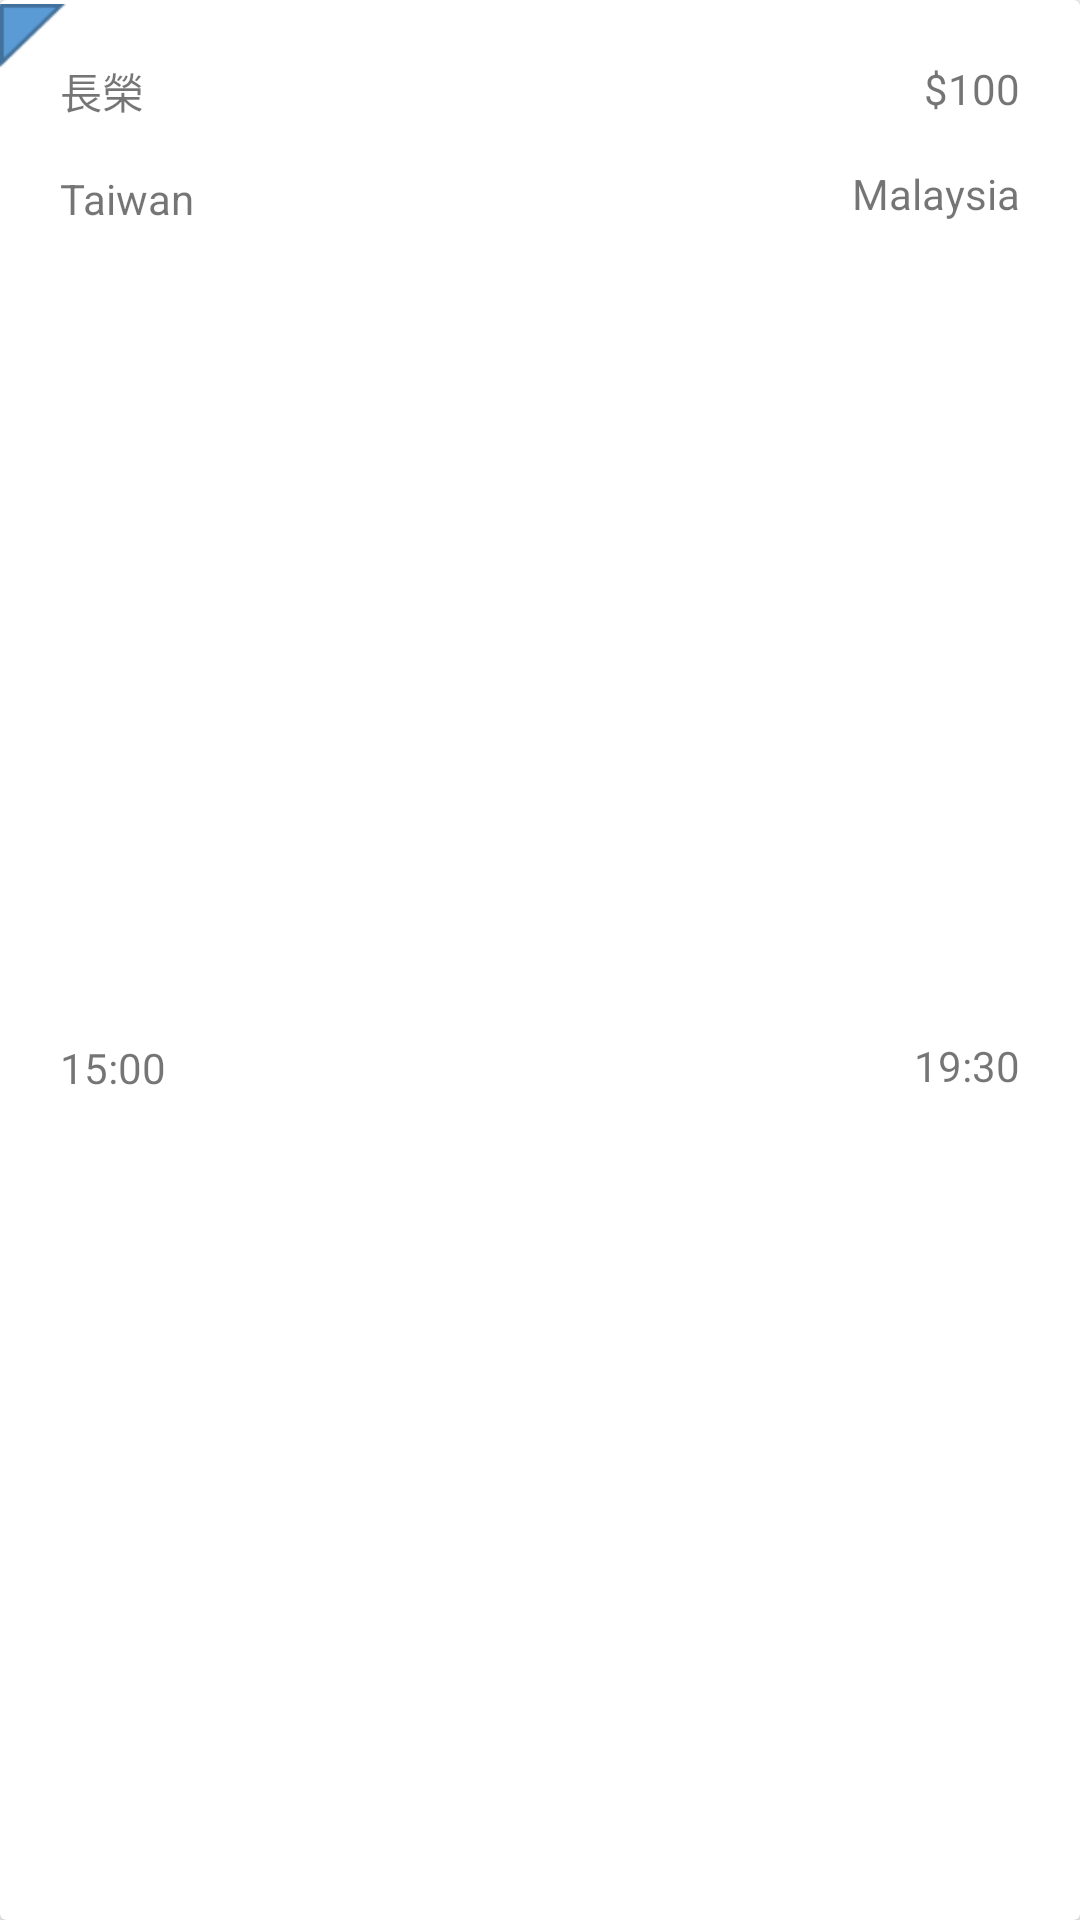

This screen was rendered from an Android layout file. Write that file and the resources it references.
<!-- AndroidManifest.xml: application theme AppTheme -->
<!-- res/layout/search_item.xml -->
<?xml version="1.0" encoding="utf-8"?>
<android.support.v7.widget.CardView xmlns:android="http://schemas.android.com/apk/res/android"
    xmlns:app="http://schemas.android.com/apk/res-auto"
    xmlns:tools="http://schemas.android.com/tools"
    android:layout_width="match_parent"
    android:layout_height="wrap_content"
    android:layout_margin="16dp">

    <android.support.constraint.ConstraintLayout
        android:layout_width="match_parent"
        android:layout_height="match_parent">

        <ImageView
            android:id="@+id/imageView"
            android:layout_width="22dp"
            android:layout_height="24dp"
            app:layout_constraintStart_toStartOf="parent"
            app:layout_constraintTop_toTopOf="parent"
            app:srcCompat="@drawable/no_subscription" />

        <ImageView
            android:id="@+id/img_air_name"
            android:layout_width="70dp"
            android:layout_height="70dp"
            android:layout_marginTop="20dp"
            app:layout_constraintEnd_toEndOf="parent"
            app:layout_constraintStart_toStartOf="parent"
            app:layout_constraintTop_toTopOf="parent"/>
        
        <TextView
            android:id="@+id/air_name"
            android:layout_width="wrap_content"
            android:layout_height="wrap_content"
            android:layout_marginStart="20dp"
            android:layout_marginTop="20dp"
            android:text="長榮"
            app:layout_constraintStart_toStartOf="parent"
            app:layout_constraintTop_toTopOf="parent" />

        <TextView
            android:id="@+id/price"
            android:layout_width="wrap_content"
            android:layout_height="wrap_content"
            android:layout_marginTop="20dp"
            android:layout_marginEnd="20dp"
            android:text="$100"
            app:layout_constraintEnd_toEndOf="parent"
            app:layout_constraintTop_toTopOf="parent" />

        <TextView
            android:id="@+id/from_country"
            android:layout_width="wrap_content"
            android:layout_height="wrap_content"
            android:layout_marginStart="20dp"
            android:layout_marginTop="16dp"
            android:text="Taiwan"
            app:layout_constraintStart_toStartOf="parent"
            app:layout_constraintTop_toBottomOf="@+id/air_name" />

        <TextView
            android:id="@+id/to_country"
            android:layout_width="wrap_content"
            android:layout_height="wrap_content"
            android:layout_marginTop="16dp"
            android:layout_marginEnd="20dp"
            android:text="Malaysia"
            app:layout_constraintEnd_toEndOf="parent"
            app:layout_constraintTop_toBottomOf="@+id/price" />

        <TextView
            android:id="@+id/from_time"
            android:layout_width="wrap_content"
            android:layout_height="wrap_content"
            android:layout_marginStart="20dp"
            android:layout_marginTop="16dp"
            android:layout_marginBottom="20dp"
            android:text="15:00"
            app:layout_constraintBottom_toBottomOf="parent"
            app:layout_constraintStart_toStartOf="parent"
            app:layout_constraintTop_toBottomOf="@+id/from_country" />

        <TextView
            android:id="@+id/to_time"
            android:layout_width="wrap_content"
            android:layout_height="wrap_content"
            android:layout_marginTop="16dp"
            android:layout_marginEnd="20dp"
            android:layout_marginBottom="20dp"
            android:text="19:30"
            app:layout_constraintBottom_toBottomOf="parent"
            app:layout_constraintEnd_toEndOf="parent"
            app:layout_constraintTop_toBottomOf="@+id/to_country" />

    </android.support.constraint.ConstraintLayout>

</android.support.v7.widget.CardView>
<!-- resources referenced by this layout -->
<resources>
  <!-- drawable no_subscription: png bitmap (drawable, 612 bytes) -->
  <style name="AppTheme" parent="Theme.AppCompat.Light.DarkActionBar">
          
          <item name="colorPrimary">@color/colorPrimary</item>
          <item name="colorPrimaryDark">@color/colorPrimaryDark</item>
          <item name="colorAccent">@color/colorAccent</item>
      </style>
  <color name="colorPrimary">#008577</color>
  <color name="colorPrimaryDark">#00574B</color>
  <color name="colorAccent">#D81B60</color>
</resources>
